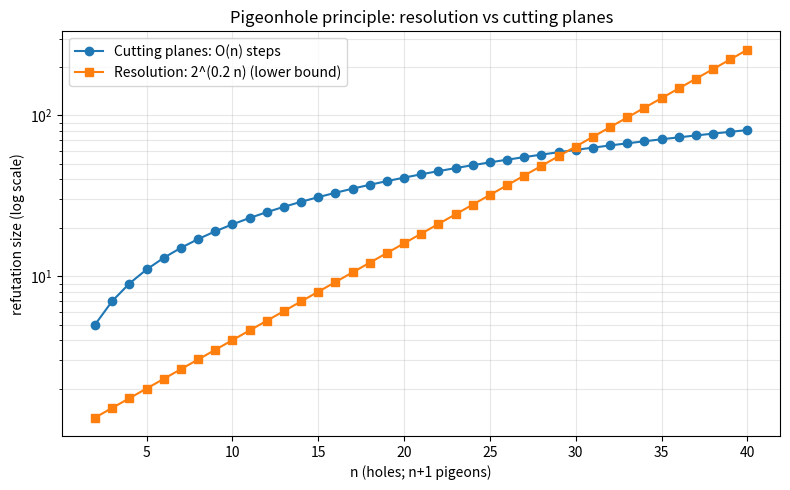

Here is the Python script that generated this plot:
import matplotlib.pyplot as plt

ns = list(range(2, 41))
cutting_planes = [(n + 1) + n for n in ns]      # O(n)
resolution = [2 ** (0.2 * n) for n in ns]       # 2^{Omega(n)}

plt.figure(figsize=(8, 5))
plt.plot(ns, cutting_planes, 'o-', label='Cutting planes: O(n) steps')
plt.plot(ns, resolution, 's-', label='Resolution: 2^(0.2 n) (lower bound)')
plt.yscale('log')
plt.xlabel('n (holes; n+1 pigeons)')
plt.ylabel('refutation size (log scale)')
plt.title('Pigeonhole principle: resolution vs cutting planes')
plt.legend(); plt.grid(True, which='both', alpha=0.3)
plt.tight_layout(); plt.savefig('separation.png', dpi=150)
print('wrote separation.png')
